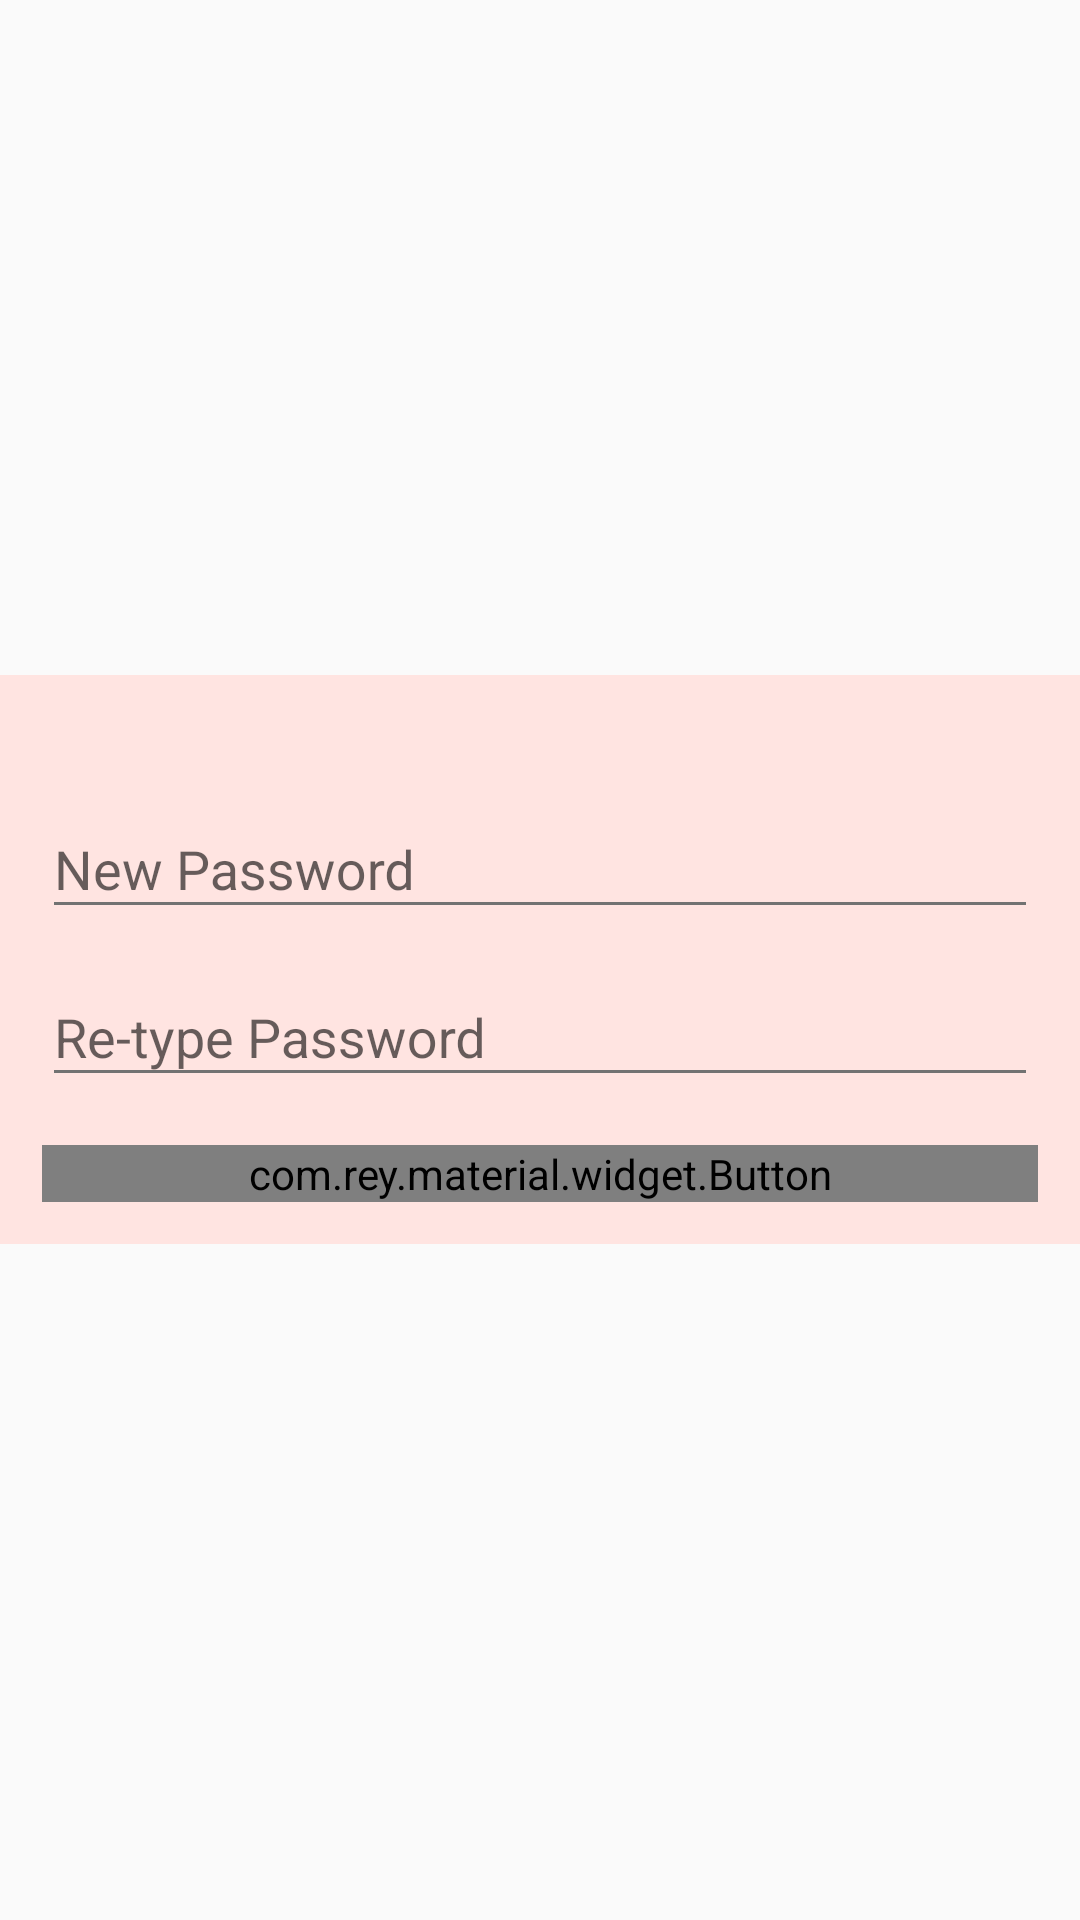

Here is an Android app screen rendered from its layout file. Give the layout XML and the strings, colors and styles it references.
<!-- AndroidManifest.xml: application theme AppTheme -->
<!-- res/layout/change_password.xml -->
<?xml version="1.0" encoding="utf-8"?>
<RelativeLayout xmlns:android="http://schemas.android.com/apk/res/android"
    xmlns:app="http://schemas.android.com/apk/res-auto"
    android:layout_width="match_parent"
    android:layout_height="match_parent"
    android:layout_margin="10dp"
    android:orientation="vertical">

    <LinearLayout
        android:layout_width="match_parent"
        android:layout_height="wrap_content"
        android:layout_centerInParent="true"
        android:background="#FFE4E1"
        android:orientation="vertical"
        android:padding="14dp">

        <android.support.design.widget.TextInputLayout
            android:layout_width="match_parent"
            android:layout_height="wrap_content"
            app:hintTextAppearance="@style/TextInputLayout">

            <EditText
                android:id="@+id/edtBdate"
                android:layout_width="match_parent"
                android:visibility="gone"
                android:layout_height="wrap_content"
                android:hint="Date of Birth"
                android:editable="false"
                android:focusable="false"
                android:textColorHint="@color/primaryColor" />
        </android.support.design.widget.TextInputLayout>

        <android.support.design.widget.TextInputLayout
            android:layout_width="match_parent"
            android:layout_height="wrap_content"
            app:hintTextAppearance="@style/TextInputLayout">

            <EditText
                android:id="@+id/edtPassword"
                android:layout_width="match_parent"
                android:layout_height="wrap_content"
                android:hint="New Password"
                android:inputType="textPassword"
                android:textColorHint="@color/primaryColor" />
        </android.support.design.widget.TextInputLayout>

        <android.support.design.widget.TextInputLayout
            android:layout_width="match_parent"
            android:layout_height="wrap_content"
            app:hintTextAppearance="@style/TextInputLayout">

            <EditText
                android:id="@+id/edtConfirmPassword"
                android:layout_width="match_parent"
                android:layout_height="wrap_content"
                android:hint="Re-type Password"
                android:inputType="textPassword"
                android:textColorHint="@color/primaryColor" />
        </android.support.design.widget.TextInputLayout>

        <com.rey.material.widget.Button
            android:id="@+id/btnSubmit"
            android:layout_width="match_parent"
            android:layout_height="wrap_content"
            android:layout_marginTop="16dp"
            android:background="@color/button_bg"
            android:text="Submit"
            android:textColor="#ffffff"
            app:rd_enable="true"
            app:rd_rippleColor="@color/button_ripple"
            app:rd_rippleType="touch" />
    </LinearLayout>
</RelativeLayout>
<!-- resources referenced by this layout -->
<resources>
  <color name="button_bg">#F18F01</color>
  <color name="button_ripple">#f3a533</color>
  <color name="primaryColor">#3498DB</color>
  <style name="TextInputLayout" parent="@android:style/Widget.TextView">
          <item name="android:textSize">16sp</item>
          <item name="android:textColor">@color/primaryColor</item>
      </style>
  <style name="AppTheme" parent="Theme.AppCompat.Light.NoActionBar">
          
          <item name="colorPrimary">@color/primaryColor</item>
          <item name="colorPrimaryDark">@color/primaryColorDark</item>
          <item name="colorAccent">@color/colorAccent</item>
          <item name="android:textColorPrimary">@color/colorTextPrimary</item>
          <item name="android:textColorSecondary">@color/colorTextSecondary</item>
      </style>
  <color name="primaryColorDark">#1976D2</color>
  <color name="colorAccent">#999999</color>
  <color name="colorTextPrimary">#212121</color>
  <color name="colorTextSecondary">#727272</color>
</resources>
